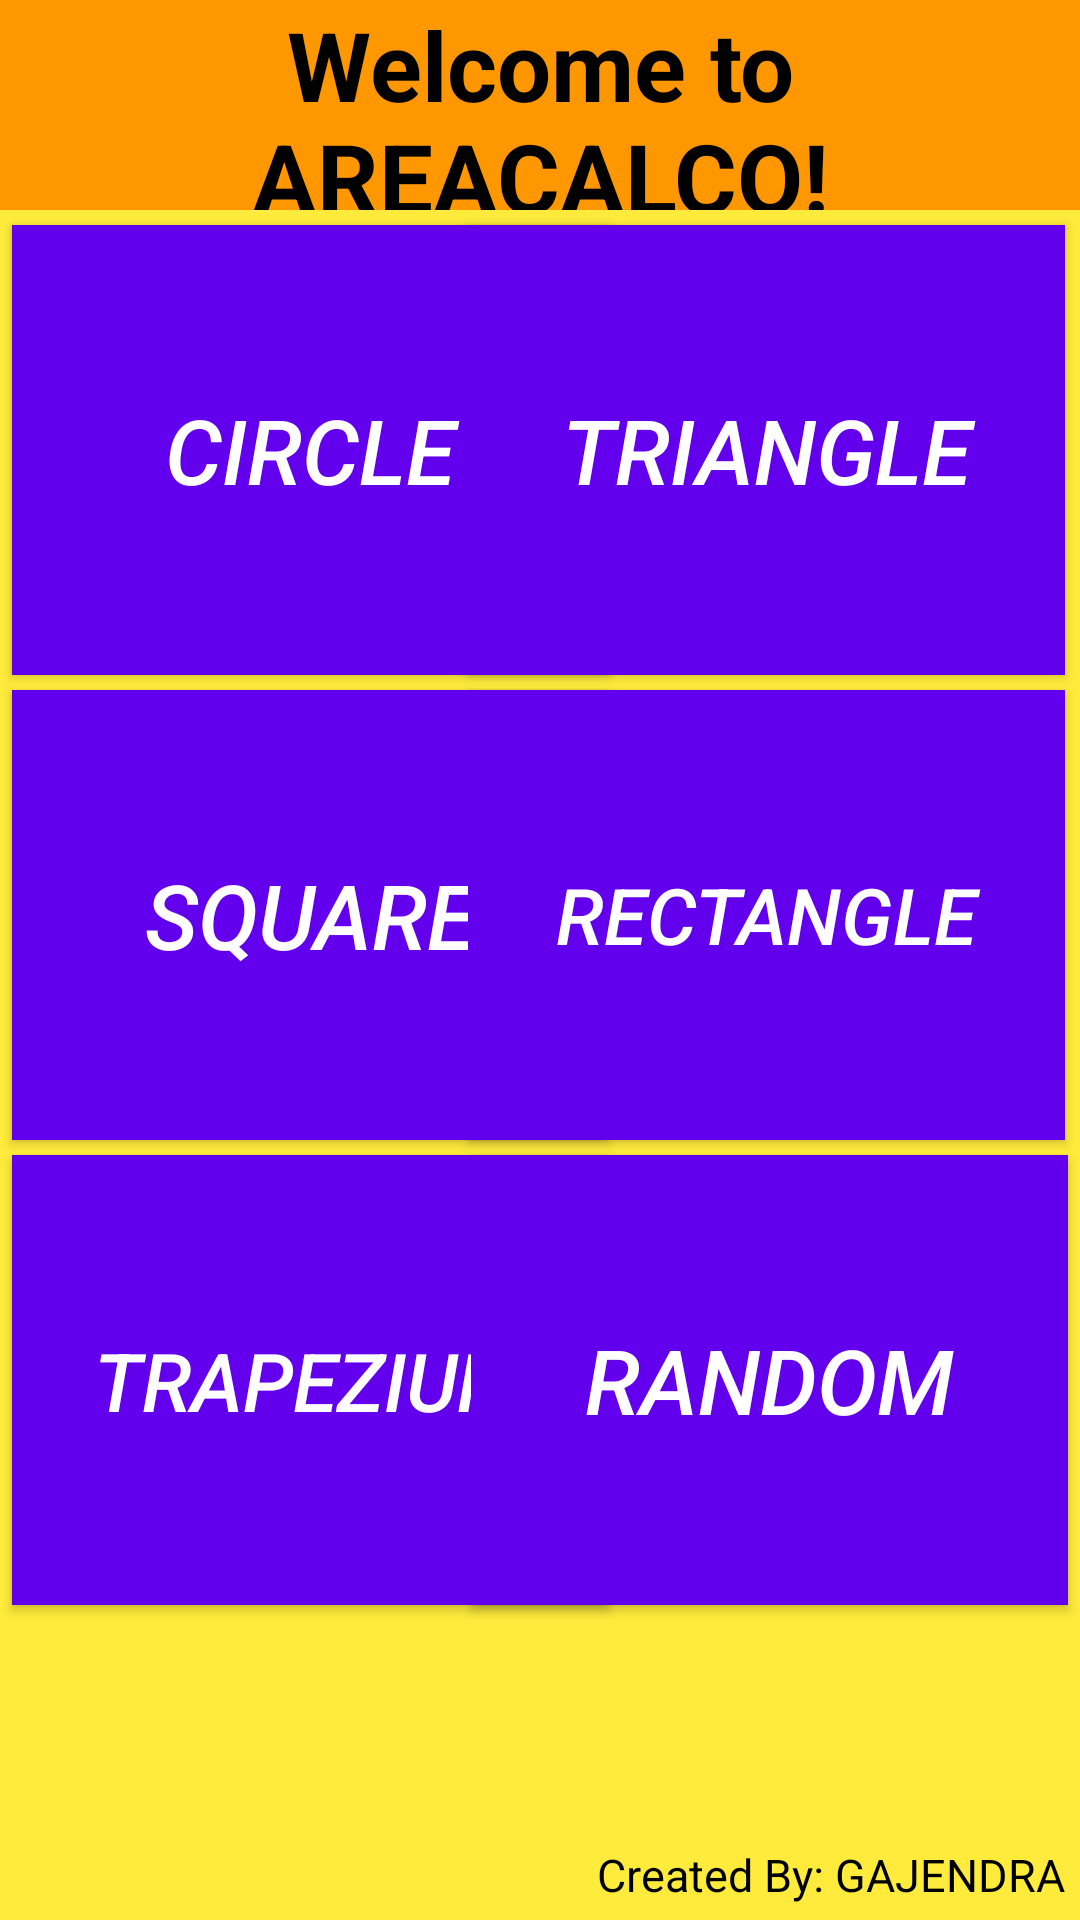

Produce the Android XML layout that renders to this screen, including the resource entries it uses.
<!-- AndroidManifest.xml: application theme Theme.AreaCalco -->
<!-- res/layout/activity_main.xml -->
<?xml version="1.0" encoding="utf-8"?>
<RelativeLayout xmlns:android="http://schemas.android.com/apk/res/android"
    xmlns:app="http://schemas.android.com/apk/res-auto"
    xmlns:tools="http://schemas.android.com/tools"
    android:layout_width="match_parent"
    android:layout_height="match_parent"
    android:background="#FFEB3B"
    tools:context=".MainActivity">

    <TextView
        android:id="@+id/title"
        android:layout_width="match_parent"
        android:layout_height="70dp"
        android:background="#FF9800"
        android:gravity="center"
        android:text="Welcome to AREACALCO!"
        android:textSize="32dp"
        android:textStyle="bold"
        android:textColor="@color/black"
        app:layout_constraintTop_toTopOf="parent" />

    <Button
        android:id="@+id/buttonCircle"
        android:layout_width="199dp"
        android:layout_height="150dp"
        android:layout_below="@+id/title"
        android:layout_alignParentStart="true"
        android:layout_marginLeft="4dp"
        android:layout_marginTop="5dp"
        android:background="@color/purple_500"
        android:text="Circle"
        android:textColor="@color/white"
        android:textSize="30dp"
        android:textStyle="italic" />

    <Button
        android:id="@+id/buttonTriangle"
        android:layout_width="199dp"
        android:layout_height="150dp"
        android:layout_below="@+id/title"
        android:layout_alignParentEnd="true"
        android:layout_marginTop="5dp"
        android:layout_marginRight="5dp"
        android:background="@color/purple_500"
        android:text="triangle"
        android:textColor="@color/white"
        android:textSize="30dp"
        android:textStyle="italic"
        app:layout_constraintEnd_toEndOf="parent"
        app:layout_constraintTop_toBottomOf="@+id/title" />

    <Button
        android:id="@+id/buttonSquare"
        android:layout_width="199dp"
        android:layout_height="150dp"
        android:layout_below="@+id/buttonCircle"
        android:layout_alignParentStart="true"
        android:layout_marginLeft="4dp"
        android:layout_marginTop="5dp"
        android:background="@color/purple_500"
        android:text="Square"
        android:textColor="@color/white"
        android:textSize="30dp"
        android:textStyle="italic"
        app:layout_constraintStart_toStartOf="parent"
        app:layout_constraintTop_toBottomOf="@+id/buttonCircle" />

    <Button
        android:id="@+id/buttonRectangle"
        android:layout_width="199dp"
        android:layout_height="150dp"
        android:layout_below="@+id/buttonTriangle"
        android:layout_alignParentEnd="true"
        android:layout_marginTop="5dp"
        android:layout_marginRight="5dp"
        android:background="@color/purple_500"
        android:text="Rectangle"
        android:textColor="@color/white"
        android:textSize="26dp"
        android:textStyle="italic"
        app:layout_constraintEnd_toEndOf="parent"
        app:layout_constraintTop_toBottomOf="@+id/buttonTriangle" />

    <Button
        android:id="@+id/buttonTrapezium"
        android:layout_width="199dp"
        android:layout_height="150dp"
        android:layout_below="@+id/buttonSquare"
        android:layout_alignParentStart="true"
        android:layout_marginLeft="4dp"
        android:layout_marginTop="5dp"
        android:background="@color/purple_500"
        android:text="Trapezium"
        android:textColor="@color/white"
        android:textSize="27dp"
        android:textStyle="italic"
        app:layout_constraintStart_toStartOf="parent"
        app:layout_constraintTop_toBottomOf="@+id/buttonSquare" />


    <Button
        android:id="@+id/buttonRandom"
        android:layout_width="199dp"
        android:layout_height="150dp"
        android:layout_below="@+id/buttonRectangle"
        android:layout_alignParentEnd="true"
        android:layout_marginTop="5dp"
        android:layout_marginRight="4dp"
        android:background="@color/purple_500"
        android:text="Random"
        android:textColor="@color/white"
        android:textSize="30dp"
        android:textStyle="italic"
        app:layout_constraintEnd_toEndOf="parent"
        app:layout_constraintTop_toBottomOf="@+id/buttonRectangle" />

    <Button
        android:id="@+id/button3"
        android:layout_width="199dp"
        android:layout_height="70dp"
        android:layout_below="@+id/buttonTrapezium"
        android:layout_alignParentStart="true"
        android:layout_marginStart="5dp"
        android:layout_marginLeft="3dp"
        android:layout_marginTop="5dp"
        android:text="Triangle"
        android:textColor="@color/black"
        android:visibility="invisible"
        android:textSize="20dp" />

    <Button
        android:id="@+id/button4"
        android:layout_width="199dp"
        android:layout_height="70dp"
        android:layout_below="@+id/buttonRandom"
        android:layout_marginStart="5dp"
        android:layout_marginLeft="3dp"
        android:layout_marginTop="5dp"
        android:layout_toEndOf="@+id/buttonTrapezium"
        android:text="Quadrilateral"
        android:textColor="@color/black"
        android:textSize="20dp"
        android:visibility="invisible"
        app:layout_constraintStart_toEndOf="@+id/button3"
        app:layout_constraintTop_toBottomOf="@+id/buttonTrapezium" />

    <Button
        android:id="@+id/button5"
        android:layout_width="199dp"
        android:layout_height="70dp"
        android:layout_below="@+id/button3"
        android:layout_alignParentStart="true"
        android:layout_marginStart="5dp"
        android:layout_marginLeft="5dp"
        android:layout_marginTop="5dp"
        android:text="Pentagon"
        android:textColor="@color/black"
        android:visibility="invisible"
        android:textSize="20dp"
        app:layout_constraintStart_toEndOf="@+id/button3"
        app:layout_constraintTop_toBottomOf="@+id/buttonTrapezium" />

    <Button
        android:id="@+id/button6"
        android:layout_width="199dp"
        android:layout_height="70dp"
        android:layout_below="@+id/button4"
        android:layout_marginStart="5dp"
        android:layout_marginLeft="5dp"
        android:layout_marginTop="5dp"
        android:layout_toEndOf="@+id/button3"
        android:visibility="invisible"
        android:text="Hexa/Octa"
        android:textColor="@color/black"
        android:textSize="20dp"
        app:layout_constraintStart_toEndOf="@+id/button3"
        app:layout_constraintTop_toBottomOf="@+id/buttonTrapezium" />

    <TextView
        android:id="@+id/textView"
        android:layout_width="wrap_content"
        android:layout_height="wrap_content"
        android:layout_alignParentEnd="true"
        android:layout_alignParentBottom="true"
        android:layout_marginEnd="5dp"
        android:layout_marginBottom="5dp"
        android:textColor="@color/black"
        android:textSize="15dp"
        android:text="Created By: GAJENDRA" />

</RelativeLayout>
<!-- resources referenced by this layout -->
<resources>
  <style name="Theme.AreaCalco" parent="Theme.AppCompat.Light.NoActionBar">
          
          <item name="colorPrimary">@color/purple_500</item>
          <item name="colorPrimaryVariant">@color/purple_700</item>
          <item name="colorOnPrimary">@color/white</item>
          
          <item name="colorSecondary">@color/teal_200</item>
          <item name="colorSecondaryVariant">@color/teal_700</item>
          <item name="colorOnSecondary">@color/black</item>
          
          <item name="android:statusBarColor" tools:targetApi="l">?attr/colorPrimaryVariant</item>
          
      </style>
  <!-- not gathered from this repository: default colours our renderer supplied (Android Studio template values) -->
  <color name="purple_500">#FF6200EE</color>
  <color name="purple_700">#FF3700B3</color>
  <color name="teal_200">#FF03DAC5</color>
  <color name="teal_700">#FF018786</color>
  <color name="black">#FF000000</color>
  <color name="white">#FFFFFFFF</color>
</resources>
